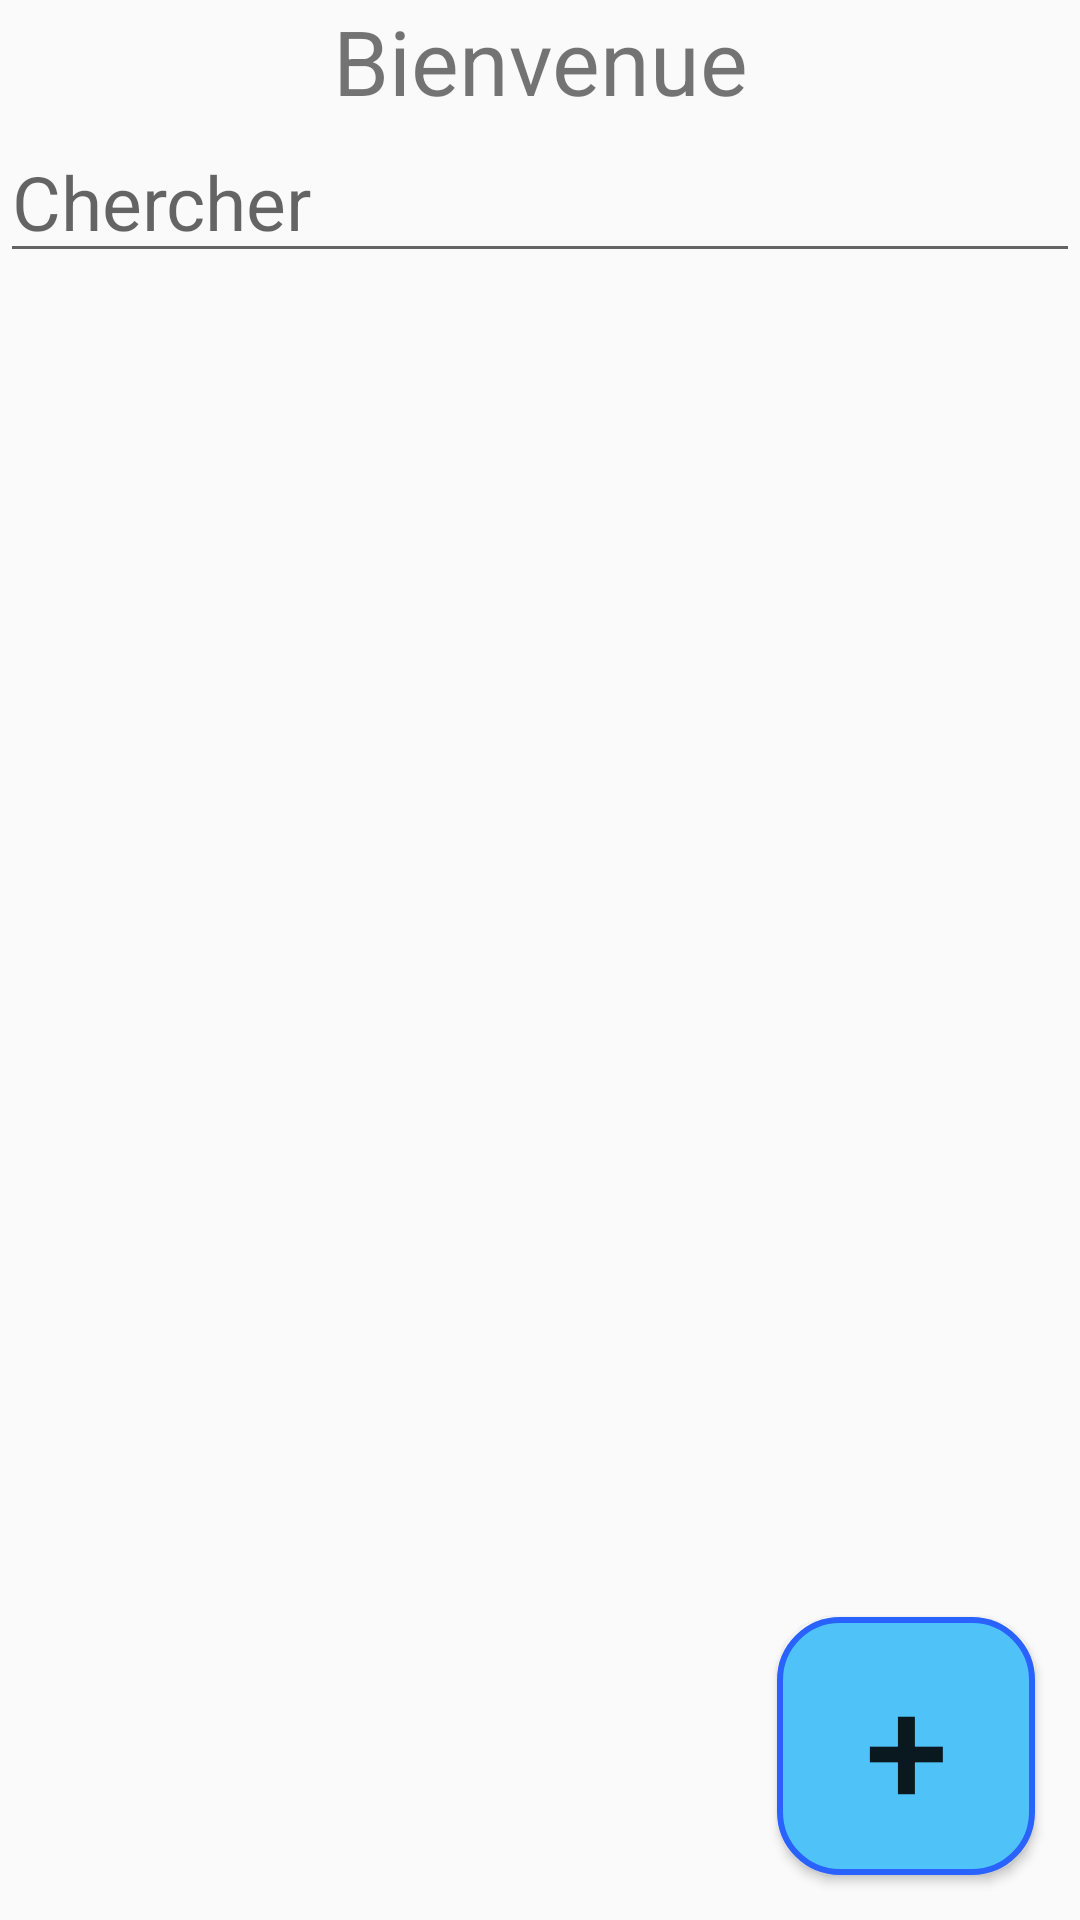

Produce the Android XML layout that renders to this screen, including the resource entries it uses.
<!-- AndroidManifest.xml: application theme Theme.ProjetTitacto -->
<!-- res/layout/activity_joueur.xml -->
<?xml version="1.0" encoding="utf-8"?>
<RelativeLayout xmlns:android="http://schemas.android.com/apk/res/android"
    xmlns:app="http://schemas.android.com/apk/res-auto"
    xmlns:tools="http://schemas.android.com/tools"
    android:id="@+id/main"
    android:layout_width="match_parent"
    android:layout_height="match_parent"
    tools:context=".JoueurActivity">

    <LinearLayout
        android:layout_width="409dp"
        android:layout_height="729dp"
        android:orientation="vertical">

        <TextView

            android:layout_width="match_parent"
            android:layout_height="wrap_content"
            android:text="Bienvenue"
            android:gravity="center"
            android:textSize="30sp">
        </TextView>

        <EditText
            android:id="@+id/bareRecherche"
            android:layout_width="match_parent"
            android:layout_height="wrap_content"
            android:hint="Chercher"
            android:inputType="textMultiLine"
            android:textSize="25sp">
        </EditText>

        <ListView
            android:id="@+id/ListViewJeueur"
            android:layout_width="match_parent"
            android:layout_height="wrap_content">
        </ListView>


    </LinearLayout>
    <Button
        android:id="@+id/addNom"
        android:layout_width="86dp"
        android:layout_height="86dp"
        android:background="@drawable/boutton_accueil"
        android:text="+"
        android:textSize="50dp"
        android:layout_alignParentBottom="true"
        android:layout_alignParentRight="true"
        android:layout_marginRight="15dp"
        android:layout_marginBottom="15dp">
    </Button>

</RelativeLayout>
<!-- resources referenced by this layout -->
<resources>
  <!-- drawable boutton_accueil (drawable) -->
  <?xml version="1.0" encoding="utf-8"?>
  <selector xmlns:android="http://schemas.android.com/apk/res/android">
      <item android:state_pressed="true">
          <shape android:shape="rectangle">
              <solid android:color="#42A5F3"/> 
              <corners android:radius="20dp"/> 
              <stroke android:color="#2962FF" android:width="2dp"/> 
          </shape>
      </item>
      <item>
          <shape android:shape="rectangle">
              <solid android:color="#4FC3F7"/>
              <corners android:radius="20dp"/>
              <stroke android:color="#2962FF" android:width="2dp"/> 
          </shape>
      </item>
  </selector>
  <style name="Theme.ProjetTitacto" parent="Base.Theme.ProjetTitacto" />
  <style name="Base.Theme.ProjetTitacto" parent="Theme.AppCompat.Light.NoActionBar">
          
          
      </style>
</resources>
